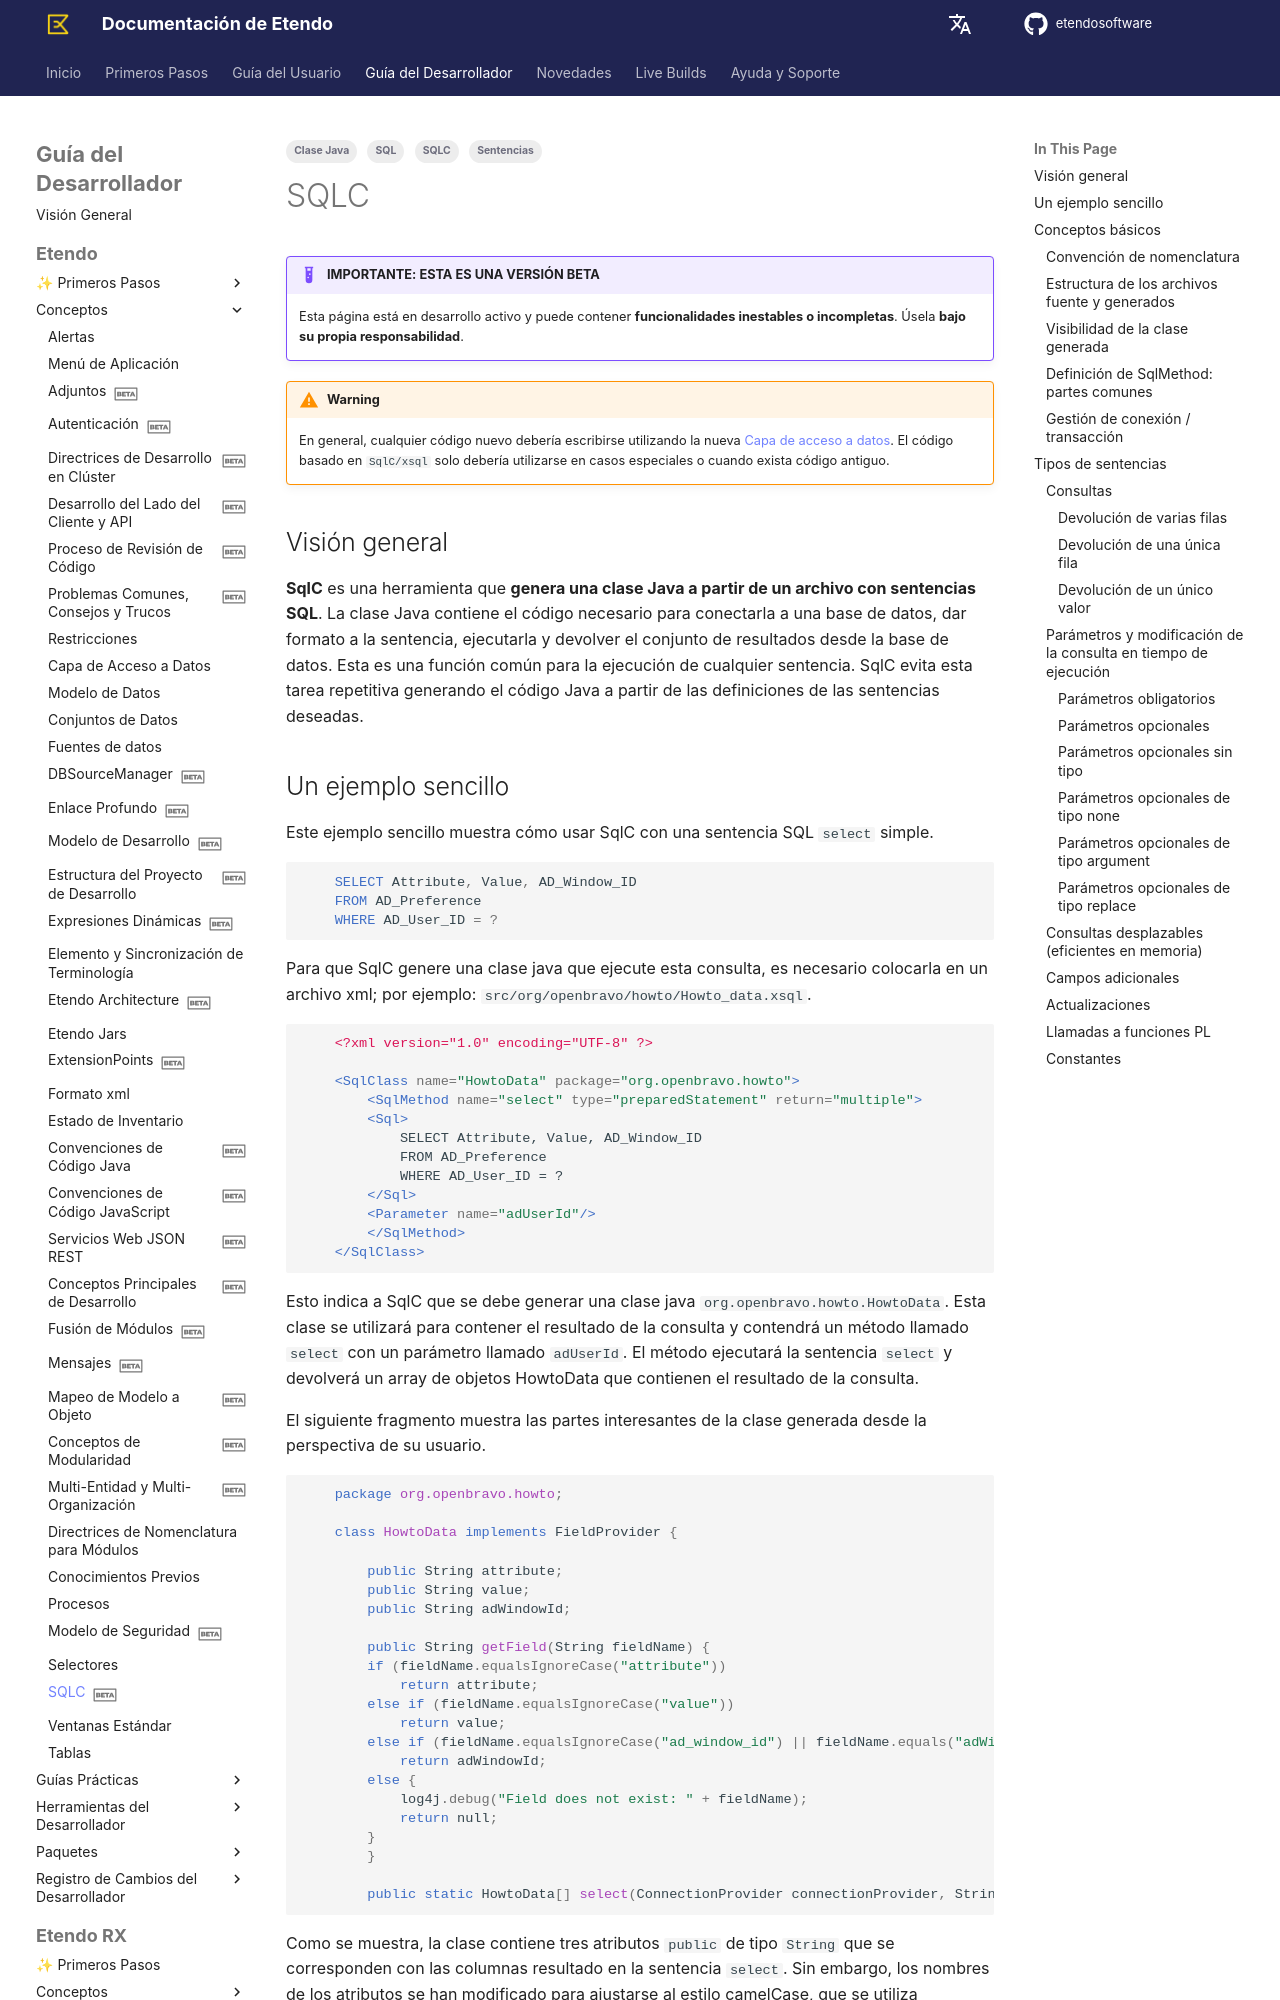

repository: etendosoftware/docs · page: es/developer-guide/etendo-classic/concepts/sqlc/index.html · generator: mkdocs

---
title: SQLC
tags:
    - SQL
    - SQLC
    - Clase Java
    - Sentencias

status: beta
---

# SQLC

!!! example  "IMPORTANTE: ESTA ES UNA VERSIÓN BETA"
    Esta página está en desarrollo activo y puede contener **funcionalidades inestables o incompletas**. Úsela **bajo su propia responsabilidad**.

!!! warning
    En general, cualquier código nuevo debería escribirse utilizando la nueva [Capa de acceso a datos](../concepts/data-access-layer.md). El código basado en `SqlC/xsql` solo debería utilizarse en casos especiales o cuando exista código antiguo.
## Visión general { #overview }

**SqlC** es una herramienta que **genera una clase Java a partir de un archivo con sentencias SQL**. La clase Java contiene el código necesario para conectarla a una base de datos, dar formato a la sentencia, ejecutarla y devolver el conjunto de resultados desde la base de datos. Esta es una función común para la ejecución de cualquier sentencia. SqlC evita esta tarea repetitiva generando el código Java a partir de las definiciones de las sentencias deseadas.
